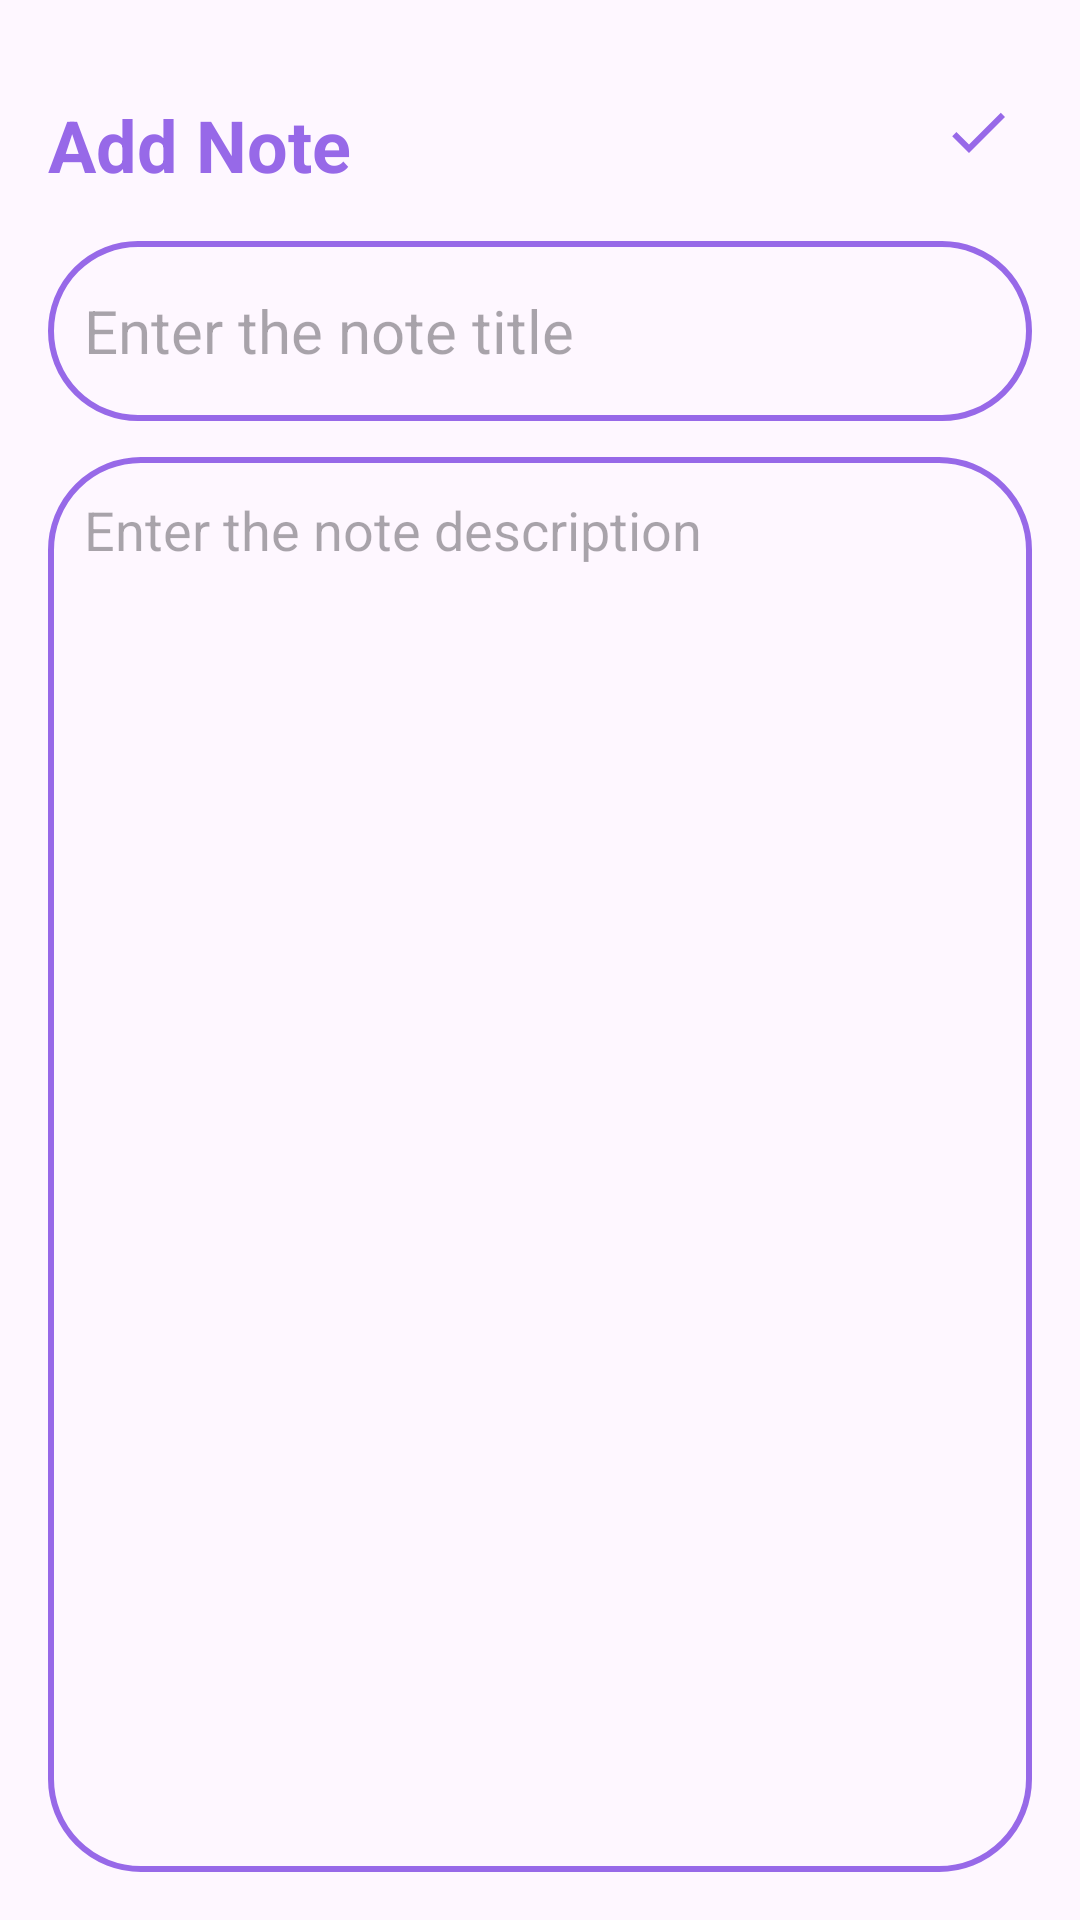

Here is an Android app screen rendered from its layout file. Give the layout XML and the strings, colors and styles it references.
<!-- AndroidManifest.xml: application theme Theme.Notes_app_authentication -->
<!-- res/layout/activity_add_note.xml -->
<?xml version="1.0" encoding="utf-8"?>
<RelativeLayout xmlns:android="http://schemas.android.com/apk/res/android"
    xmlns:tools="http://schemas.android.com/tools"
    android:layout_width="match_parent"
    android:layout_height="match_parent"
    android:orientation="vertical"
    android:padding="16dp"
    tools:context=".AddNoteActivity">

    <TextView
            android:id="@+id/AddNoteHeading"
            android:layout_width="wrap_content"
            android:layout_height="wrap_content"
            android:layout_alignParentTop="true"
            android:layout_marginTop="16dp"

            android:text="Add Note"
            android:textColor="@color/voilet"
            android:textSize="24sp"
            android:textStyle="bold">
        </TextView>

        <ImageView
            android:id="@+id/SaveButton"
            android:layout_width="wrap_content"
            android:layout_height="wrap_content"
            android:src="@drawable/baseline_done_24"
            android:layout_alignParentEnd="true"
            android:layout_alignTop="@id/AddNoteHeading"
            android:layout_marginRight="6dp">
        </ImageView>

        <EditText
            android:id="@+id/titleEditText"
            android:layout_width="match_parent"
            android:layout_height="60dp"
            android:layout_below="@id/AddNoteHeading"
            android:layout_marginTop="16dp"
            android:background="@drawable/borders"
            android:hint="Enter the note title"
            android:maxLines="1"
            android:padding="12dp"
            android:textSize="20sp" />

        <EditText
            android:id="@+id/contentEditText"
            android:layout_width="match_parent"
            android:layout_height="match_parent"
            android:hint="Enter the note description"
            android:gravity="top"
            android:padding="12dp"
            android:textSize="18dp"
            android:layout_below="@id/titleEditText"
            android:background="@drawable/borders"
            android:layout_marginTop="12dp">

        </EditText>


    </RelativeLayout>
<!-- resources referenced by this layout -->
<resources>
  <color name="voilet">#9769E8</color>
  <!-- drawable baseline_done_24 (drawable) -->
  <vector android:height="24dp" android:tint="@color/voilet"
      android:viewportHeight="24" android:viewportWidth="24"
      android:width="24dp" xmlns:android="http://schemas.android.com/apk/res/android">
      <path android:fillColor="@android:color/white" android:pathData="M9,16.2L4.8,12l-1.4,1.4L9,19 21,7l-1.4,-1.4L9,16.2z"/>
  </vector>
  <!-- drawable borders (drawable) -->
  <?xml version="1.0" encoding="utf-8"?>
  <shape xmlns:android="http://schemas.android.com/apk/res/android"
      android:shape="rectangle">
  
      <stroke
      android:color="@color/oragne"
      android:width="5dp">
      </stroke>
  
      <stroke
          android:color="@color/voilet"
          android:width="2dp">
  
      </stroke>
  
      <corners
          android:radius="30dp">
      </corners>
  </shape>
  <style name="Theme.Notes_app_authentication" parent="Base.Theme.Notes_app_authentication" />
  <color name="oragne">#F4450E</color>
  <style name="Base.Theme.Notes_app_authentication" parent="Theme.Material3.DayNight.NoActionBar">
          
           <item name="colorPrimary">@color/voilet</item>
           <item name="colorPrimaryVariant">@color/voilet</item>
           <item name="android:statusBarColor">@color/voilet</item>
  
      </style>
</resources>
